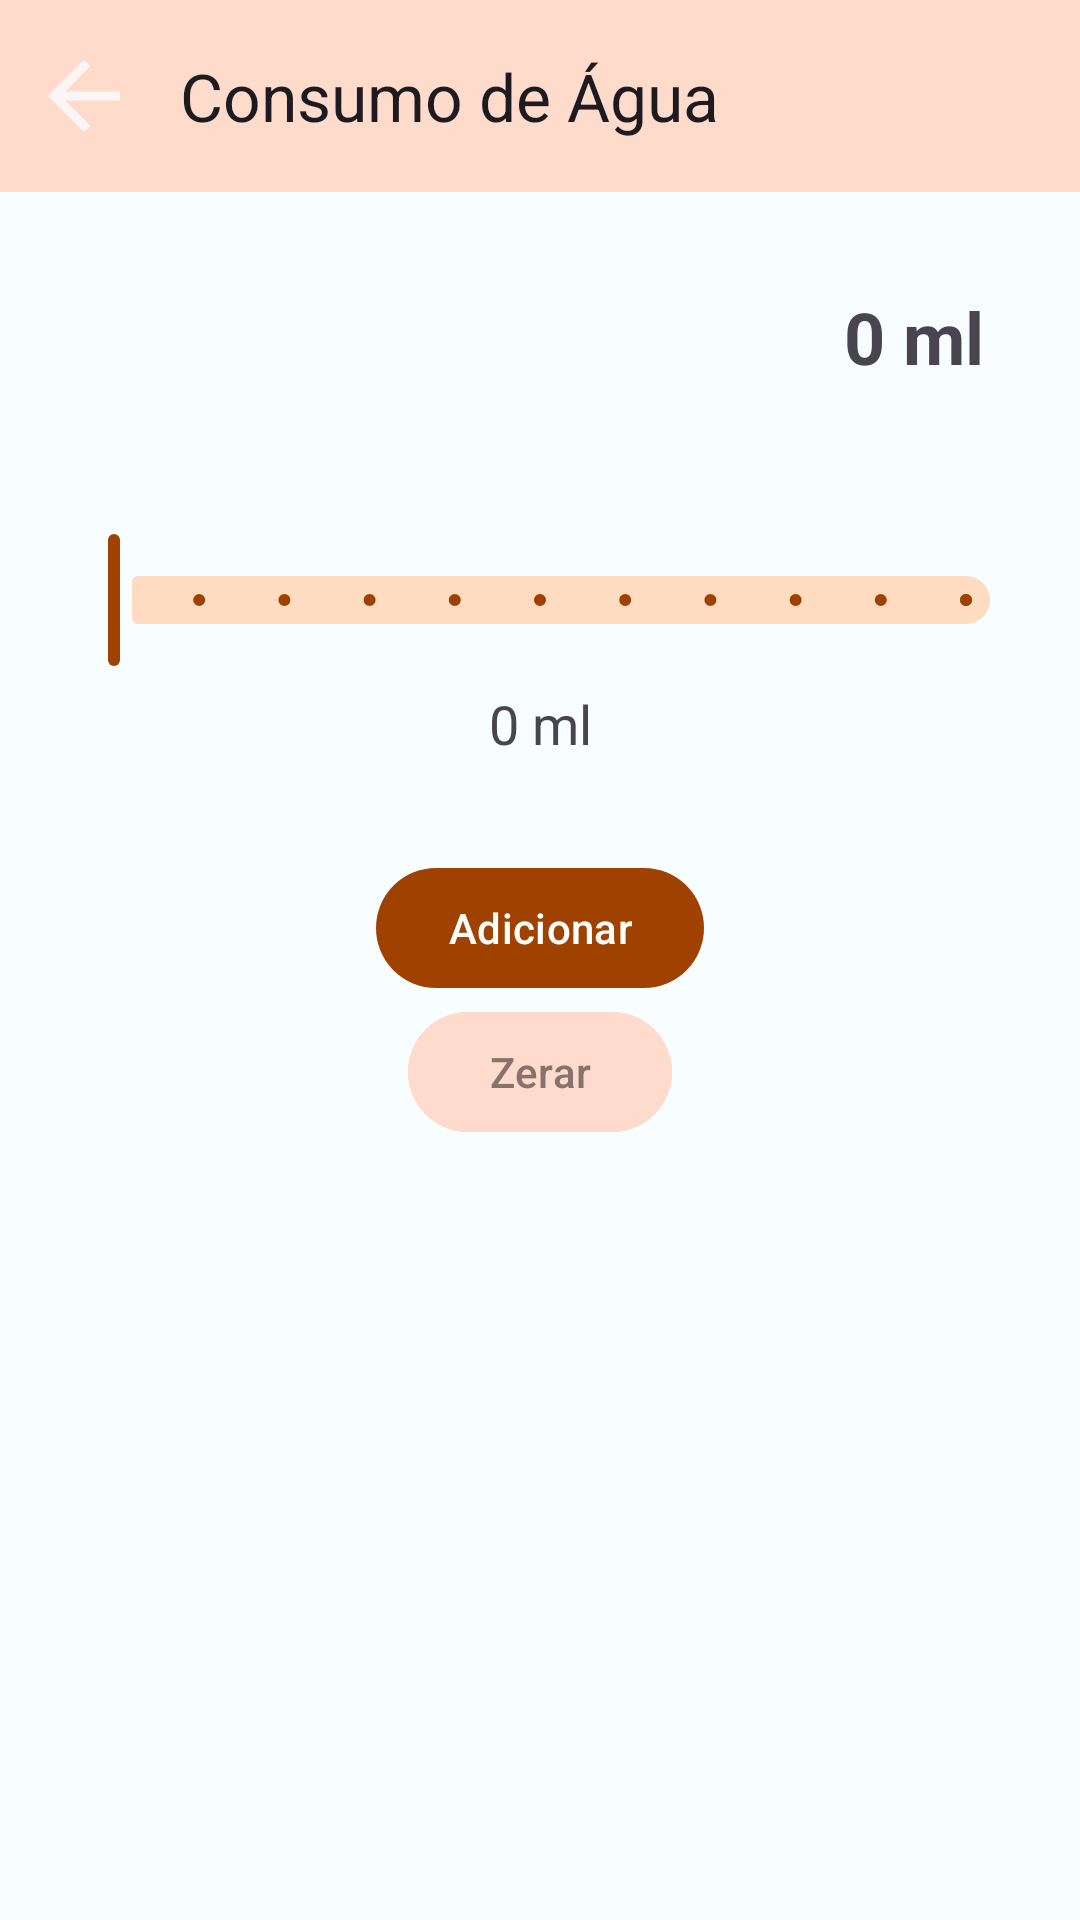

Android layout source for this screen:
<!-- AndroidManifest.xml: application theme Theme.EscalAIv2 -->
<!-- res/layout/agua.xml -->
<?xml version="1.0" encoding="utf-8"?>
<layout xmlns:android="http://schemas.android.com/apk/res/android"
    xmlns:app="http://schemas.android.com/apk/res-auto">

    <data>
        <variable
            name="viewModel"
            type="com.ufrj.escalaiv2.ViewModel.AguaVM" />
    </data>

    <androidx.constraintlayout.widget.ConstraintLayout
        xmlns:android="http://schemas.android.com/apk/res/android"
        xmlns:app="http://schemas.android.com/apk/res-auto"
        xmlns:tools="http://schemas.android.com/tools"
        android:layout_width="match_parent"
        android:layout_height="match_parent"
        android:layout_gravity="center"
        tools:context="com.ufrj.escalaiv2.Activity.MenuPrincipalActivity"
        android:orientation="vertical">

        <com.google.android.material.appbar.AppBarLayout
            android:id="@+id/topAppBar"
            android:layout_width="match_parent"
            android:layout_height="wrap_content"
            android:layout_gravity="top"
            tools:ignore="MissingConstraints">

            <com.google.android.material.appbar.MaterialToolbar
                android:id="@+id/toolbar"
                android:layout_width="match_parent"
                android:layout_height="?attr/actionBarSize"
                android:background="@color/md_theme_light_primaryContainer"
                app:title="Consumo de Água"
                app:navigationIcon="@drawable/ic_arrow_back"
                app:layout_constraintTop_toTopOf="parent"/>

        </com.google.android.material.appbar.AppBarLayout>

        <ImageView
            android:id="@+id/waterIcon"
            android:layout_width="48dp"
            android:layout_height="48dp"
            android:layout_marginTop="32dp"
            android:layout_marginStart="32dp"
            app:layout_constraintTop_toBottomOf="@id/topAppBar"
            app:layout_constraintStart_toStartOf="parent"
            app:tint="@color/md_theme_light_primary"/>


        <TextView
            android:id="@+id/waterAmount"
            android:layout_width="wrap_content"
            android:layout_height="wrap_content"
            android:text="0 ml"
            android:textSize="24sp"
            android:textStyle="bold"
            android:layout_marginTop="32dp"
            android:layout_marginEnd="32dp"
            app:layout_constraintTop_toBottomOf="@id/topAppBar"
            app:layout_constraintEnd_toEndOf="parent"/>

        <com.google.android.material.slider.Slider
            android:id="@+id/waterSlider"
            android:layout_width="match_parent"
            android:layout_height="wrap_content"
            android:layout_marginTop="32dp"
            android:layout_marginHorizontal="16dp"
            android:valueFrom="0"
            android:valueTo="500"
            android:stepSize="50"
            app:layout_constraintTop_toBottomOf="@id/waterIcon"/>

        <TextView
            android:id="@+id/sliderValue"
            android:layout_width="wrap_content"
            android:layout_height="wrap_content"
            android:text="0 ml"
            android:textSize="18sp"
            android:layout_marginTop="5dp"
            app:layout_constraintTop_toBottomOf="@id/waterSlider"
            app:layout_constraintStart_toStartOf="@id/waterSlider"
            app:layout_constraintEnd_toEndOf="@id/waterSlider"/>

        <com.google.android.material.button.MaterialButton
            android:id="@+id/confirmButton"
            android:layout_width="wrap_content"
            android:layout_height="wrap_content"
            android:text="Adicionar"
            android:layout_marginTop="32dp"
            app:layout_constraintTop_toBottomOf="@id/sliderValue"
            app:layout_constraintStart_toStartOf="parent"
            app:layout_constraintEnd_toEndOf="parent"/>

        <com.google.android.material.button.MaterialButton
            android:id="@+id/resetButton"
            android:layout_width="wrap_content"
            android:layout_height="wrap_content"
            android:backgroundTint="@color/md_theme_light_tertiaryContainer"
            android:text="Zerar"
            android:textColor="@color/md_theme_light_outline"
            android:layout_marginTop="80dp"
            app:layout_constraintTop_toBottomOf="@id/sliderValue"
            app:layout_constraintStart_toStartOf="parent"
            app:layout_constraintEnd_toEndOf="parent"/>

    </androidx.constraintlayout.widget.ConstraintLayout>
</layout>
<!-- resources referenced by this layout -->
<resources>
  <color name="md_theme_light_outline">#85736C</color>
  <color name="md_theme_light_primary">#9F4200</color>
  <color name="md_theme_light_primaryContainer">#FFDBCB</color>
  <color name="md_theme_light_tertiaryContainer">#FFDBCD</color>
  <!-- drawable ic_arrow_back (drawable-anydpi) -->
  <vector xmlns:android="http://schemas.android.com/apk/res/android"
      android:width="36dp"
      android:height="36dp"
      android:viewportWidth="24"
      android:viewportHeight="24"
      android:tint="@color/md_theme_light_background"
      android:alpha="0.8"
      android:autoMirrored="true">
    <path
        android:fillColor="@android:color/white"
        android:pathData="M20,11H7.83l5.59,-5.59L12,4l-8,8 8,8 1.41,-1.41L7.83,13H20v-2z"/>
  </vector>
  <color name="md_theme_light_background">#F8FDFF</color>
  <color name="md_theme_light_onPrimary">#FFFFFF</color>
  <color name="md_theme_light_onPrimaryContainer">#341100</color>
  <color name="md_theme_light_secondary">#8E4F00</color>
  <color name="md_theme_light_onSecondary">#FFFFFF</color>
  <color name="md_theme_light_secondaryContainer">#FFDCC1</color>
  <color name="md_theme_light_onSecondaryContainer">#2E1600</color>
  <color name="md_theme_light_tertiary">#A53D00</color>
  <color name="md_theme_light_onTertiary">#FFFFFF</color>
  <color name="md_theme_light_onTertiaryContainer">#360F00</color>
  <color name="md_theme_light_error">#BA1A1A</color>
  <color name="md_theme_light_errorContainer">#FFDAD6</color>
  <color name="md_theme_light_onError">#FFFFFF</color>
  <color name="md_theme_light_onErrorContainer">#410002</color>
  <color name="md_theme_light_onBackground">#001F25</color>
  <color name="md_theme_light_surface">#F8FDFF</color>
  <color name="md_theme_light_onSurface">#001F25</color>
  <color name="md_theme_light_surfaceVariant">#F4DED5</color>
  <color name="md_theme_light_onSurfaceVariant">#52443D</color>
  <color name="md_theme_light_inverseOnSurface">#D6F6FF</color>
  <color name="md_theme_light_inverseSurface">#00363F</color>
  <color name="md_theme_light_inversePrimary">#FFB692</color>
</resources>
